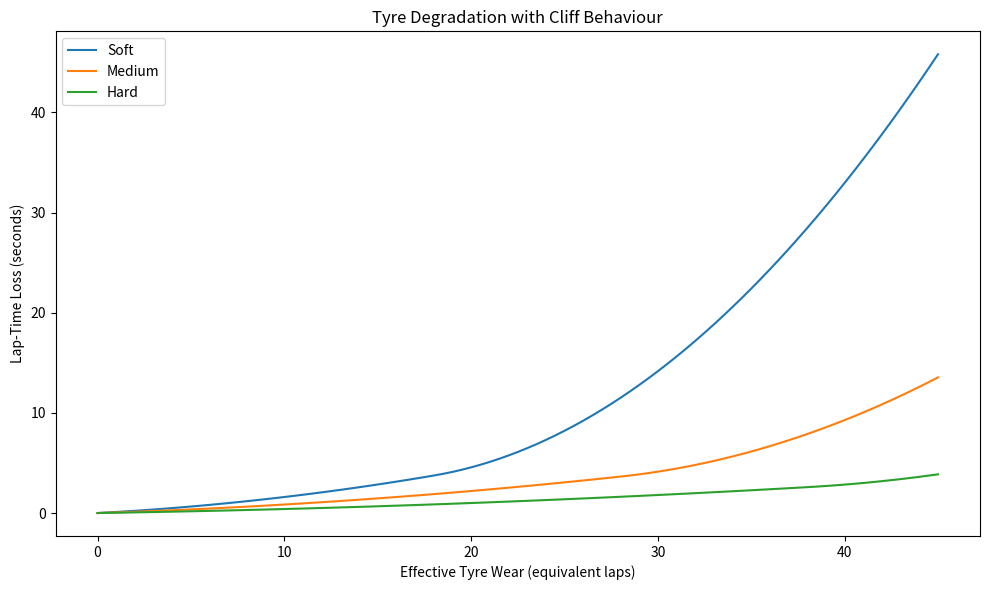
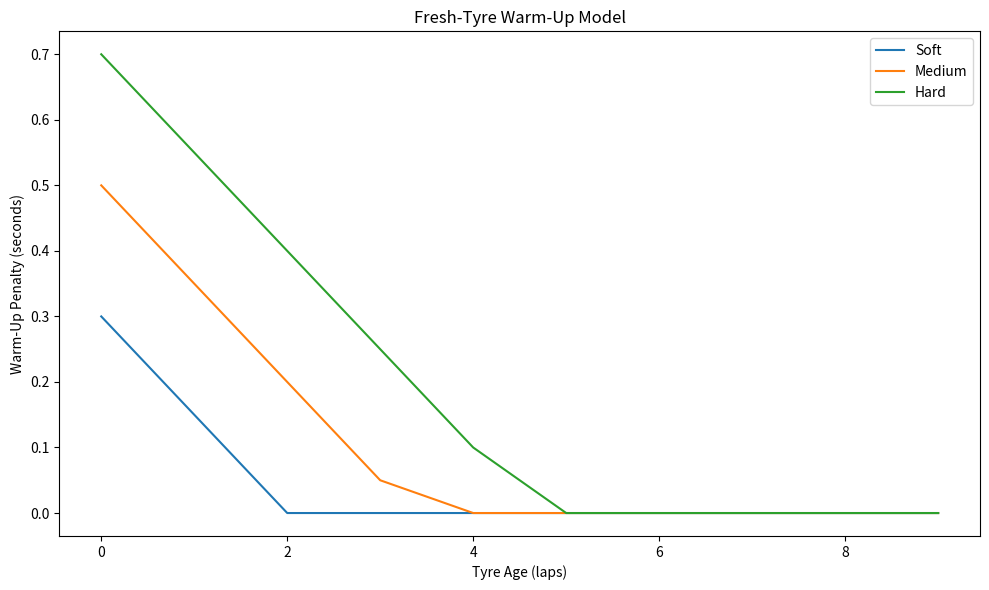
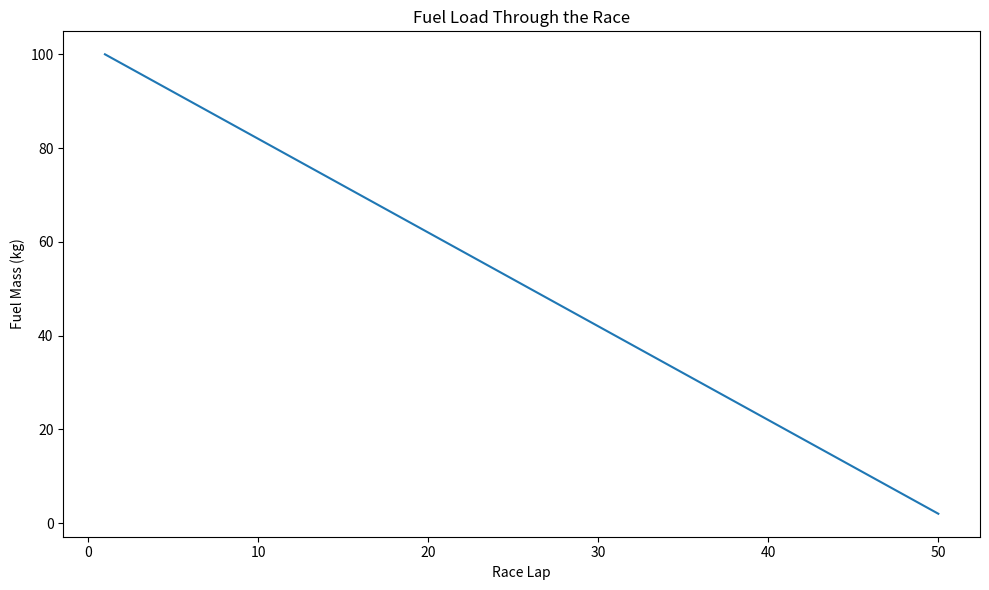
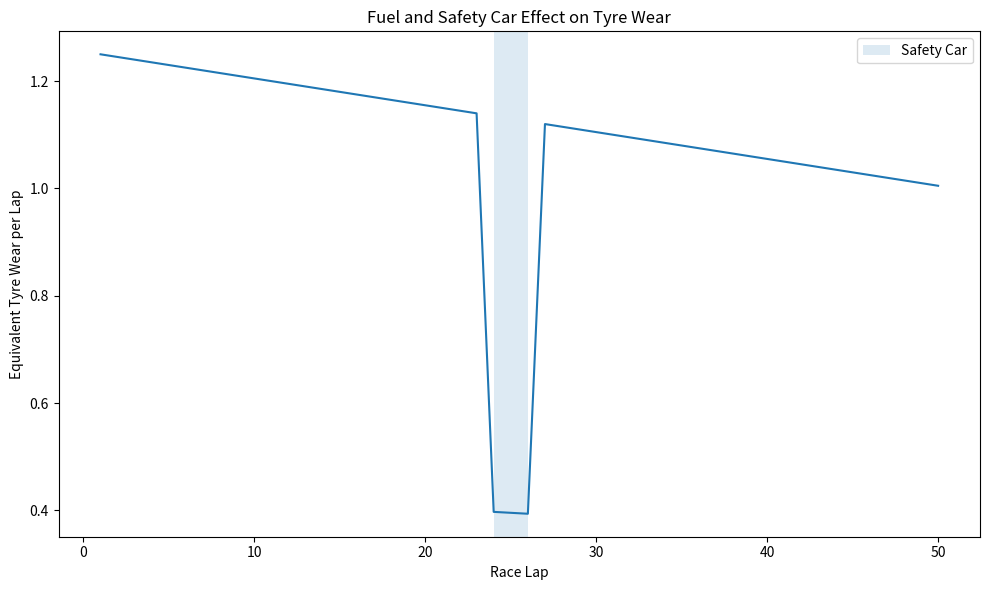
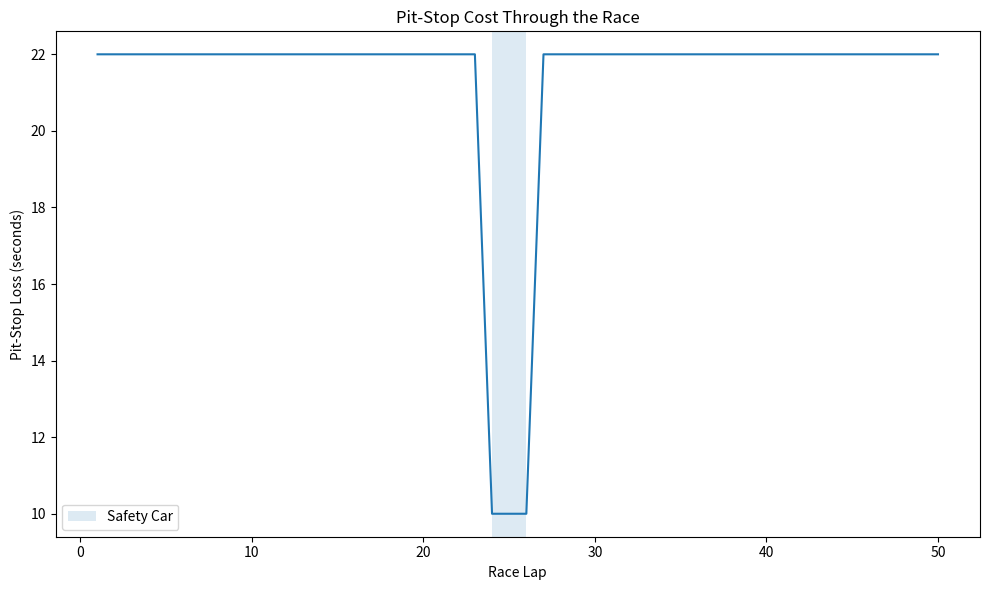
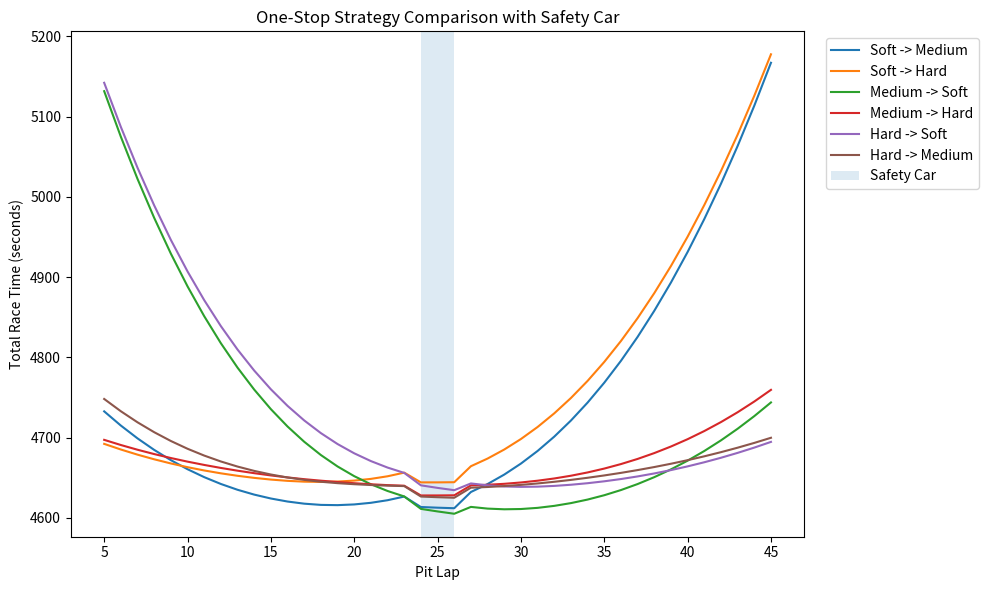
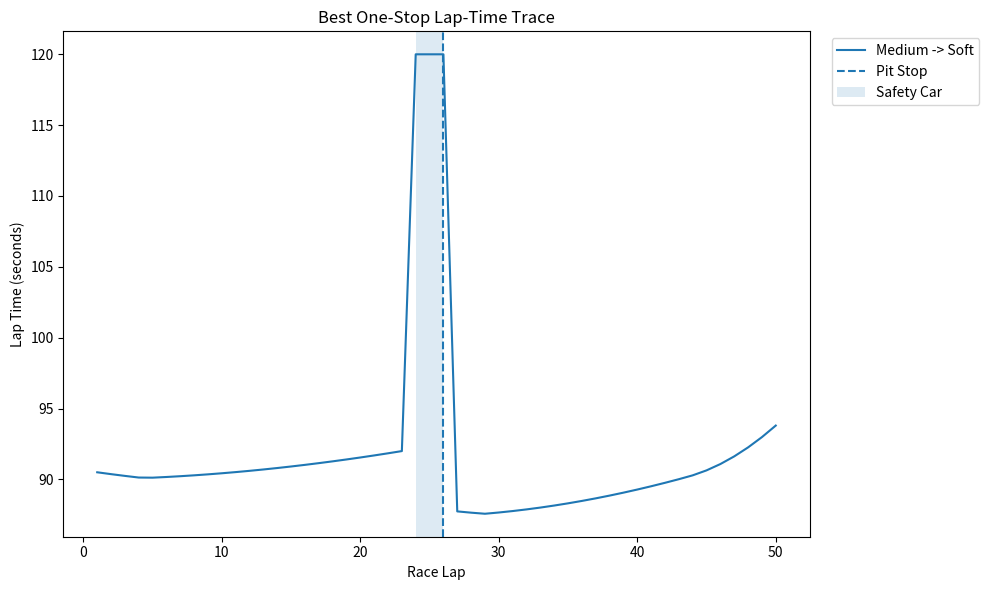
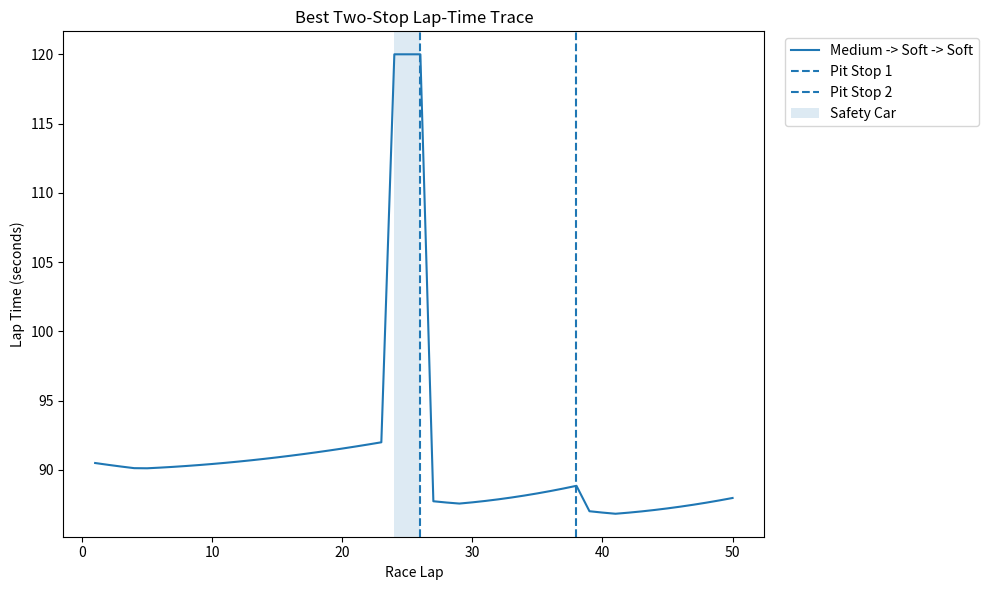
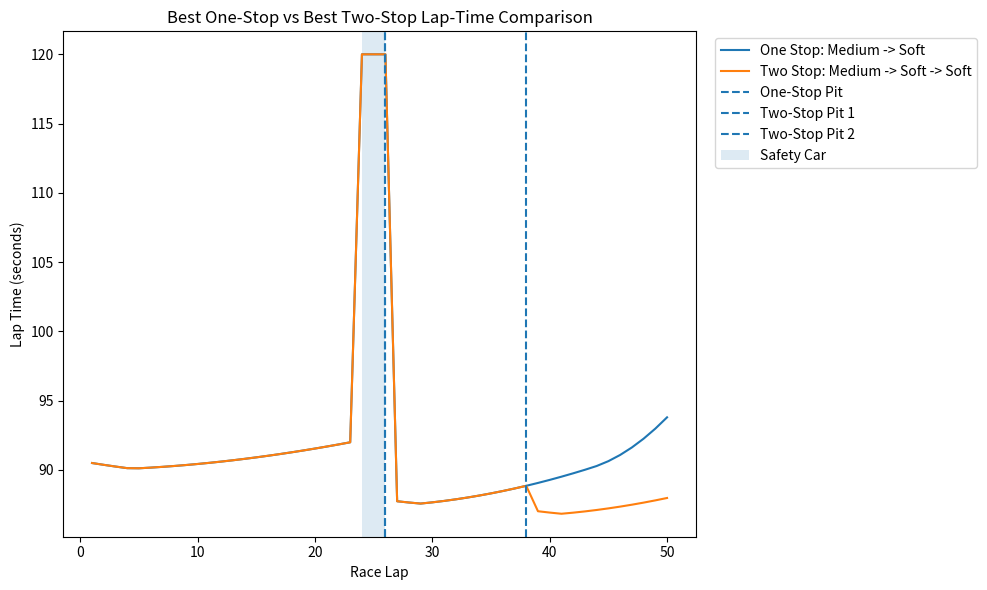
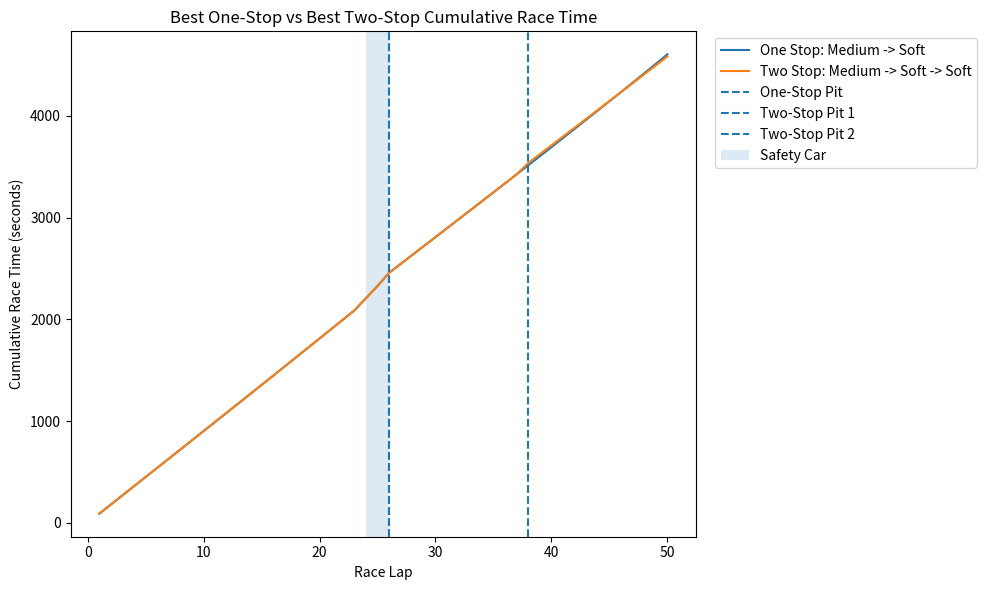
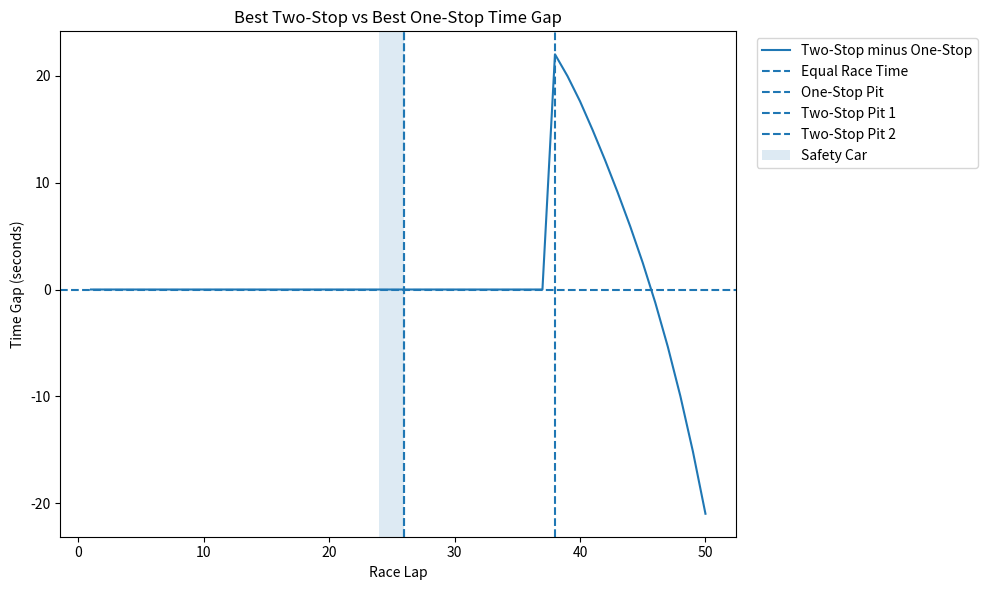

Recreate these plots in Python, in order.
import matplotlib.pyplot as plt


# =============================================================
# RACE INPUTS
# =============================================================

race_laps = 50

normal_pit_loss = 22.0

minimum_stint = 5


# =============================================================
# SAFETY CAR MODEL
# =============================================================
#
# This is currently a known / predetermined Safety Car.
#
# The optimiser knows that the Safety Car occurs.
#
# Later we can make Safety Cars random and use
# Monte Carlo simulation.
#
# =============================================================

safety_car_enabled = True

safety_car_start_lap = 24

safety_car_duration = 3

safety_car_end_lap = (
    safety_car_start_lap
    + safety_car_duration
    - 1
)

# Simplified lap time while behind Safety Car

safety_car_lap_time = 120.0

# Pit-stop loss is smaller under Safety Car

safety_car_pit_loss = 10.0

# Tyres wear less while driving slowly

safety_car_tyre_wear_multiplier = 0.35


# =============================================================
# FUEL MODEL
# =============================================================

initial_fuel_mass = 100.0

fuel_burn_per_lap = 2.0

fuel_time_per_kg = 0.03

fuel_wear_sensitivity = 0.25


# =============================================================
# TYRE DATA
# =============================================================
#
# Each tyre contains:
#
# 0 = base lap time
# 1 = linear degradation
# 2 = quadratic degradation
# 3 = initial warm-up penalty
# 4 = warm-up recovery per lap
# 5 = tyre cliff threshold
# 6 = tyre cliff severity
#
# =============================================================

tyres = {

    "Soft": (
        89.0,
        0.10,
        0.006,
        0.30,
        0.15,
        18.0,
        0.04
    ),

    "Medium": (
        90.0,
        0.06,
        0.0025,
        0.50,
        0.15,
        28.0,
        0.02
    ),

    "Hard": (
        92.0,
        0.03,
        0.001,
        0.70,
        0.15,
        38.0,
        0.01
    )
}


# =============================================================
# FUNCTION: CHECK SAFETY CAR LAP
# =============================================================

def is_safety_car_lap(lap):

    if safety_car_enabled:

        if (
            lap >= safety_car_start_lap
            and lap <= safety_car_end_lap
        ):

            return True

    return False


# =============================================================
# FUNCTION: PIT-STOP LOSS
# =============================================================

def calculate_pit_loss(lap):

    if is_safety_car_lap(lap):

        return safety_car_pit_loss

    else:

        return normal_pit_loss


# =============================================================
# FUNCTION: FUEL MASS
# =============================================================

def calculate_fuel_mass(lap):

    fuel_mass = (
        initial_fuel_mass
        - fuel_burn_per_lap * (lap - 1)
    )

    if fuel_mass < 0:

        fuel_mass = 0.0

    return fuel_mass


# =============================================================
# FUNCTION: FUEL LAP-TIME EFFECT
# =============================================================

def calculate_fuel_time_gain(lap):

    current_fuel = calculate_fuel_mass(lap)

    fuel_burned = (
        initial_fuel_mass
        - current_fuel
    )

    fuel_time_gain = (
        fuel_burned
        * fuel_time_per_kg
    )

    return fuel_time_gain


# =============================================================
# FUNCTION: FUEL EFFECT ON TYRE WEAR
# =============================================================

def calculate_fuel_wear_increment(lap):

    current_fuel = calculate_fuel_mass(lap)

    fuel_fraction = (
        current_fuel
        / initial_fuel_mass
    )

    wear_increment = (
        1.0
        + fuel_wear_sensitivity * fuel_fraction
    )

    # Less tyre wear during Safety Car laps

    if is_safety_car_lap(lap):

        wear_increment = (
            wear_increment
            * safety_car_tyre_wear_multiplier
        )

    return wear_increment


# =============================================================
# FUNCTION: TYRE CLIFF PENALTY
# =============================================================

def calculate_cliff_penalty(
        tyre_wear,
        cliff_threshold,
        cliff_severity):

    if tyre_wear <= cliff_threshold:

        return 0.0

    cliff_excess = (
        tyre_wear
        - cliff_threshold
    )

    cliff_penalty = (
        cliff_severity
        * (cliff_excess ** 2)
    )

    return cliff_penalty


# =============================================================
# FUNCTION: TYRE DEGRADATION
# =============================================================

def calculate_tyre_loss(
        linear_deg,
        quadratic_deg,
        tyre_wear,
        cliff_threshold,
        cliff_severity):

    normal_loss = (
        linear_deg * tyre_wear
        + quadratic_deg * (tyre_wear ** 2)
    )

    cliff_loss = calculate_cliff_penalty(
        tyre_wear,
        cliff_threshold,
        cliff_severity
    )

    total_tyre_loss = (
        normal_loss
        + cliff_loss
    )

    return total_tyre_loss


# =============================================================
# FUNCTION: TYRE WARM-UP
# =============================================================

def calculate_warmup_penalty(
        initial_penalty,
        recovery_rate,
        tyre_age):

    warmup_penalty = (
        initial_penalty
        - recovery_rate * tyre_age
    )

    if warmup_penalty < 0:

        warmup_penalty = 0.0

    return warmup_penalty


# =============================================================
# FUNCTION: CALCULATE LAP TIME
# =============================================================

def calculate_lap_time(
        tyre_data,
        tyre_age,
        tyre_wear,
        lap):

    # -----------------------------
    # Safety Car lap
    # -----------------------------

    if is_safety_car_lap(lap):

        return safety_car_lap_time


    # -----------------------------
    # Normal racing lap
    # -----------------------------

    base_time = tyre_data[0]

    linear_deg = tyre_data[1]

    quadratic_deg = tyre_data[2]

    initial_warmup = tyre_data[3]

    warmup_recovery = tyre_data[4]

    cliff_threshold = tyre_data[5]

    cliff_severity = tyre_data[6]


    tyre_loss = calculate_tyre_loss(
        linear_deg,
        quadratic_deg,
        tyre_wear,
        cliff_threshold,
        cliff_severity
    )


    warmup_penalty = calculate_warmup_penalty(
        initial_warmup,
        warmup_recovery,
        tyre_age
    )


    fuel_time_gain = calculate_fuel_time_gain(
        lap
    )


    lap_time = (
        base_time
        + tyre_loss
        + warmup_penalty
        - fuel_time_gain
    )


    return lap_time


# =============================================================
# FUNCTION: CALCULATE ONE-STOP STRATEGY
# =============================================================

def calculate_one_stop_strategy(
        first_tyre_data,
        second_tyre_data):

    pit_laps = []

    race_times = []


    for pit_lap in range(
        minimum_stint,
        race_laps - minimum_stint + 1
    ):

        total_time = 0.0

        tyre_age = 0

        tyre_wear = 0.0


        for lap in range(
            1,
            race_laps + 1
        ):


            if lap <= pit_lap:

                current_tyre = first_tyre_data


            else:

                current_tyre = second_tyre_data


            lap_time = calculate_lap_time(
                current_tyre,
                tyre_age,
                tyre_wear,
                lap
            )


            total_time = (
                total_time
                + lap_time
            )


            tyre_age = (
                tyre_age
                + 1
            )


            tyre_wear = (
                tyre_wear
                + calculate_fuel_wear_increment(lap)
            )


            # Pit stop

            if lap == pit_lap:

                total_time = (
                    total_time
                    + calculate_pit_loss(lap)
                )

                tyre_age = 0

                tyre_wear = 0.0


        pit_laps.append(
            pit_lap
        )

        race_times.append(
            total_time
        )


    best_time = min(
        race_times
    )

    best_index = race_times.index(
        best_time
    )

    best_pit_lap = pit_laps[
        best_index
    ]


    best_time = round(
        best_time,
        6
    )


    return (
        best_pit_lap,
        best_time,
        pit_laps,
        race_times
    )


# =============================================================
# FUNCTION: CALCULATE TWO-STOP STRATEGY
# =============================================================

def calculate_two_stop_strategy(
        first_tyre_data,
        second_tyre_data,
        third_tyre_data):

    best_time = None

    best_pit_1 = None

    best_pit_2 = None


    for pit_lap_1 in range(
        minimum_stint,
        race_laps - (2 * minimum_stint) + 1
    ):


        for pit_lap_2 in range(
            pit_lap_1 + minimum_stint,
            race_laps - minimum_stint + 1
        ):

            total_time = 0.0

            tyre_age = 0

            tyre_wear = 0.0


            for lap in range(
                1,
                race_laps + 1
            ):


                if lap <= pit_lap_1:

                    current_tyre = first_tyre_data


                elif lap <= pit_lap_2:

                    current_tyre = second_tyre_data


                else:

                    current_tyre = third_tyre_data


                lap_time = calculate_lap_time(
                    current_tyre,
                    tyre_age,
                    tyre_wear,
                    lap
                )


                total_time = (
                    total_time
                    + lap_time
                )


                tyre_age = (
                    tyre_age
                    + 1
                )


                tyre_wear = (
                    tyre_wear
                    + calculate_fuel_wear_increment(lap)
                )


                # First pit stop

                if lap == pit_lap_1:

                    total_time = (
                        total_time
                        + calculate_pit_loss(lap)
                    )

                    tyre_age = 0

                    tyre_wear = 0.0


                # Second pit stop

                if lap == pit_lap_2:

                    total_time = (
                        total_time
                        + calculate_pit_loss(lap)
                    )

                    tyre_age = 0

                    tyre_wear = 0.0


            if (
                best_time is None
                or total_time < best_time
            ):

                best_time = total_time

                best_pit_1 = pit_lap_1

                best_pit_2 = pit_lap_2


    best_time = round(
        best_time,
        6
    )


    return (
        best_pit_1,
        best_pit_2,
        best_time
    )


# =============================================================
# FUNCTION: AUTOMATIC ONE-STOP SEARCH
# =============================================================

def find_best_one_stop():

    best_time = None

    best_strategy = None

    best_pit = None

    all_results = {}

    legal_combinations = 0


    tyre_names = list(
        tyres.keys()
    )


    for first_tyre in tyre_names:

        for second_tyre in tyre_names:


            if first_tyre == second_tyre:

                continue


            legal_combinations = (
                legal_combinations
                + 1
            )


            result = calculate_one_stop_strategy(
                tyres[first_tyre],
                tyres[second_tyre]
            )


            pit_lap = result[0]

            race_time = result[1]


            strategy_name = (
                first_tyre
                + " -> "
                + second_tyre
            )


            all_results[
                strategy_name
            ] = result


            if (
                best_time is None
                or race_time < best_time
            ):

                best_time = race_time

                best_strategy = (
                    first_tyre,
                    second_tyre
                )

                best_pit = pit_lap


    return (
        best_strategy,
        best_pit,
        best_time,
        all_results,
        legal_combinations
    )


# =============================================================
# FUNCTION: AUTOMATIC TWO-STOP SEARCH
# =============================================================

def find_best_two_stop():

    best_time = None

    best_strategy = None

    best_pit_1 = None

    best_pit_2 = None

    legal_combinations = 0


    tyre_names = list(
        tyres.keys()
    )


    for first_tyre in tyre_names:

        for second_tyre in tyre_names:

            for third_tyre in tyre_names:


                if (
                    first_tyre
                    == second_tyre
                    == third_tyre
                ):

                    continue


                legal_combinations = (
                    legal_combinations
                    + 1
                )


                result = calculate_two_stop_strategy(
                    tyres[first_tyre],
                    tyres[second_tyre],
                    tyres[third_tyre]
                )


                pit_1 = result[0]

                pit_2 = result[1]

                race_time = result[2]


                if (
                    best_time is None
                    or race_time < best_time
                ):

                    best_time = race_time

                    best_strategy = (
                        first_tyre,
                        second_tyre,
                        third_tyre
                    )

                    best_pit_1 = pit_1

                    best_pit_2 = pit_2


    return (
        best_strategy,
        best_pit_1,
        best_pit_2,
        best_time,
        legal_combinations
    )


# =============================================================
# FUNCTION: SIMULATE ONE-STOP LAP TRACE
# =============================================================

def simulate_one_stop(
        first_tyre_data,
        second_tyre_data,
        pit_lap):

    lap_numbers = []

    lap_times = []

    tyre_age = 0

    tyre_wear = 0.0


    for lap in range(
        1,
        race_laps + 1
    ):


        if lap <= pit_lap:

            current_tyre = first_tyre_data


        else:

            current_tyre = second_tyre_data


        lap_time = calculate_lap_time(
            current_tyre,
            tyre_age,
            tyre_wear,
            lap
        )


        lap_numbers.append(
            lap
        )

        lap_times.append(
            lap_time
        )


        tyre_age = (
            tyre_age
            + 1
        )


        tyre_wear = (
            tyre_wear
            + calculate_fuel_wear_increment(lap)
        )


        if lap == pit_lap:

            tyre_age = 0

            tyre_wear = 0.0


    return (
        lap_numbers,
        lap_times
    )


# =============================================================
# FUNCTION: SIMULATE TWO-STOP LAP TRACE
# =============================================================

def simulate_two_stop(
        first_tyre_data,
        second_tyre_data,
        third_tyre_data,
        pit_lap_1,
        pit_lap_2):

    lap_numbers = []

    lap_times = []

    tyre_age = 0

    tyre_wear = 0.0


    for lap in range(
        1,
        race_laps + 1
    ):


        if lap <= pit_lap_1:

            current_tyre = first_tyre_data


        elif lap <= pit_lap_2:

            current_tyre = second_tyre_data


        else:

            current_tyre = third_tyre_data


        lap_time = calculate_lap_time(
            current_tyre,
            tyre_age,
            tyre_wear,
            lap
        )


        lap_numbers.append(
            lap
        )

        lap_times.append(
            lap_time
        )


        tyre_age = (
            tyre_age
            + 1
        )


        tyre_wear = (
            tyre_wear
            + calculate_fuel_wear_increment(lap)
        )


        if lap == pit_lap_1:

            tyre_age = 0

            tyre_wear = 0.0


        if lap == pit_lap_2:

            tyre_age = 0

            tyre_wear = 0.0


    return (
        lap_numbers,
        lap_times
    )


# =============================================================
# FUNCTION: ONE-STOP CUMULATIVE TIME
# =============================================================

def cumulative_one_stop(
        first_tyre_data,
        second_tyre_data,
        pit_lap):

    lap_numbers = []

    cumulative_times = []

    total_time = 0.0

    tyre_age = 0

    tyre_wear = 0.0


    for lap in range(
        1,
        race_laps + 1
    ):


        if lap <= pit_lap:

            current_tyre = first_tyre_data


        else:

            current_tyre = second_tyre_data


        lap_time = calculate_lap_time(
            current_tyre,
            tyre_age,
            tyre_wear,
            lap
        )


        total_time = (
            total_time
            + lap_time
        )


        tyre_age = (
            tyre_age
            + 1
        )


        tyre_wear = (
            tyre_wear
            + calculate_fuel_wear_increment(lap)
        )


        if lap == pit_lap:

            total_time = (
                total_time
                + calculate_pit_loss(lap)
            )

            tyre_age = 0

            tyre_wear = 0.0


        lap_numbers.append(
            lap
        )

        cumulative_times.append(
            total_time
        )


    return (
        lap_numbers,
        cumulative_times
    )


# =============================================================
# FUNCTION: TWO-STOP CUMULATIVE TIME
# =============================================================

def cumulative_two_stop(
        first_tyre_data,
        second_tyre_data,
        third_tyre_data,
        pit_lap_1,
        pit_lap_2):

    lap_numbers = []

    cumulative_times = []

    total_time = 0.0

    tyre_age = 0

    tyre_wear = 0.0


    for lap in range(
        1,
        race_laps + 1
    ):


        if lap <= pit_lap_1:

            current_tyre = first_tyre_data


        elif lap <= pit_lap_2:

            current_tyre = second_tyre_data


        else:

            current_tyre = third_tyre_data


        lap_time = calculate_lap_time(
            current_tyre,
            tyre_age,
            tyre_wear,
            lap
        )


        total_time = (
            total_time
            + lap_time
        )


        tyre_age = (
            tyre_age
            + 1
        )


        tyre_wear = (
            tyre_wear
            + calculate_fuel_wear_increment(lap)
        )


        if lap == pit_lap_1:

            total_time = (
                total_time
                + calculate_pit_loss(lap)
            )

            tyre_age = 0

            tyre_wear = 0.0


        if lap == pit_lap_2:

            total_time = (
                total_time
                + calculate_pit_loss(lap)
            )

            tyre_age = 0

            tyre_wear = 0.0


        lap_numbers.append(
            lap
        )

        cumulative_times.append(
            total_time
        )


    return (
        lap_numbers,
        cumulative_times
    )


# =============================================================
# RUN ONE-STOP SEARCH
# =============================================================

one_stop_search = find_best_one_stop()


best_one_stop_strategy = (
    one_stop_search[0]
)

best_one_stop_pit = (
    one_stop_search[1]
)

best_one_stop_time = (
    one_stop_search[2]
)

one_stop_results = (
    one_stop_search[3]
)

one_stop_combination_count = (
    one_stop_search[4]
)


best_one_stop_name = (
    best_one_stop_strategy[0]
    + " -> "
    + best_one_stop_strategy[1]
)


best_one_first_tyre = tyres[
    best_one_stop_strategy[0]
]

best_one_second_tyre = tyres[
    best_one_stop_strategy[1]
]


# =============================================================
# RUN TWO-STOP SEARCH
# =============================================================

two_stop_search = find_best_two_stop()


best_two_stop_strategy = (
    two_stop_search[0]
)

best_two_stop_pit_1 = (
    two_stop_search[1]
)

best_two_stop_pit_2 = (
    two_stop_search[2]
)

best_two_stop_time = (
    two_stop_search[3]
)

two_stop_combination_count = (
    two_stop_search[4]
)


best_two_stop_name = (
    best_two_stop_strategy[0]
    + " -> "
    + best_two_stop_strategy[1]
    + " -> "
    + best_two_stop_strategy[2]
)


best_two_first_tyre = tyres[
    best_two_stop_strategy[0]
]

best_two_second_tyre = tyres[
    best_two_stop_strategy[1]
]

best_two_third_tyre = tyres[
    best_two_stop_strategy[2]
]


# =============================================================
# LAP-TIME TRACES
# =============================================================

(
    best_one_stop_laps,
    best_one_stop_lap_times

) = simulate_one_stop(
    best_one_first_tyre,
    best_one_second_tyre,
    best_one_stop_pit
)


(
    best_two_stop_laps,
    best_two_stop_lap_times

) = simulate_two_stop(
    best_two_first_tyre,
    best_two_second_tyre,
    best_two_third_tyre,
    best_two_stop_pit_1,
    best_two_stop_pit_2
)


# =============================================================
# CUMULATIVE TIMES
# =============================================================

(
    one_stop_cumulative_laps,
    one_stop_cumulative_times

) = cumulative_one_stop(
    best_one_first_tyre,
    best_one_second_tyre,
    best_one_stop_pit
)


(
    two_stop_cumulative_laps,
    two_stop_cumulative_times

) = cumulative_two_stop(
    best_two_first_tyre,
    best_two_second_tyre,
    best_two_third_tyre,
    best_two_stop_pit_1,
    best_two_stop_pit_2
)


# =============================================================
# STRATEGY TIME GAP
# =============================================================

time_gap = []


for i in range(
    race_laps
):

    gap = (
        two_stop_cumulative_times[i]
        - one_stop_cumulative_times[i]
    )

    time_gap.append(
        gap
    )


# =============================================================
# PRINT MODEL SETTINGS
# =============================================================

print("MODEL SETTINGS")

print()

print(
    "Race laps:",
    race_laps
)

print(
    "Normal pit loss:",
    normal_pit_loss,
    "seconds"
)

print(
    "Minimum stint:",
    minimum_stint,
    "laps"
)

print()

print("SAFETY CAR MODEL")

print()

print(
    "Safety Car enabled:",
    safety_car_enabled
)

print(
    "Safety Car starts:",
    safety_car_start_lap
)

print(
    "Safety Car ends:",
    safety_car_end_lap
)

print(
    "Safety Car duration:",
    safety_car_duration,
    "laps"
)

print(
    "Safety Car lap time:",
    safety_car_lap_time,
    "seconds"
)

print(
    "Pit loss under Safety Car:",
    safety_car_pit_loss,
    "seconds"
)

print(
    "SC tyre-wear multiplier:",
    safety_car_tyre_wear_multiplier
)

print()

print("----------------------------------")

print()


# =============================================================
# PRINT ONE-STOP RESULTS
# =============================================================

print("ONE-STOP AUTOMATIC SEARCH")

print()

print(
    "Legal combinations tested:",
    one_stop_combination_count
)

print()


for strategy_name in one_stop_results:

    result = one_stop_results[
        strategy_name
    ]

    pit_lap = result[0]

    race_time = result[1]

    print(strategy_name)

    print(
        "Best pit lap:",
        pit_lap
    )

    print(
        "Stint lengths:",
        pit_lap,
        "+",
        race_laps - pit_lap
    )

    if is_safety_car_lap(pit_lap):

        print(
            "Pit stop made under Safety Car"
        )

    else:

        print(
            "Pit stop made under green flag"
        )

    print(
        f"Race time: "
        f"{race_time:.1f} seconds"
    )

    print()


# =============================================================
# PRINT BEST ONE-STOP
# =============================================================

print("----------------------------------")

print()

print("BEST ONE-STOP STRATEGY")

print()

print(
    "Strategy:",
    best_one_stop_name
)

print(
    "Pit lap:",
    best_one_stop_pit
)

print(
    "Stint lengths:",
    best_one_stop_pit,
    "+",
    race_laps - best_one_stop_pit
)

print(
    "Pit loss:",
    calculate_pit_loss(
        best_one_stop_pit
    ),
    "seconds"
)

print(
    f"Race time: "
    f"{best_one_stop_time:.1f} seconds"
)


# =============================================================
# PRINT BEST TWO-STOP
# =============================================================

print()

print("----------------------------------")

print()

print("TWO-STOP AUTOMATIC SEARCH")

print()

print(
    "Legal combinations tested:",
    two_stop_combination_count
)

print()

print("BEST TWO-STOP STRATEGY")

print()

print(
    "Strategy:",
    best_two_stop_name
)

print(
    "Pit 1:",
    best_two_stop_pit_1
)

print(
    "Pit 2:",
    best_two_stop_pit_2
)

print(
    "Stint lengths:",
    best_two_stop_pit_1,
    "+",
    best_two_stop_pit_2
    - best_two_stop_pit_1,
    "+",
    race_laps
    - best_two_stop_pit_2
)

print(
    "Pit 1 loss:",
    calculate_pit_loss(
        best_two_stop_pit_1
    ),
    "seconds"
)

print(
    "Pit 2 loss:",
    calculate_pit_loss(
        best_two_stop_pit_2
    ),
    "seconds"
)

print(
    f"Race time: "
    f"{best_two_stop_time:.1f} seconds"
)


# =============================================================
# FINAL COMPARISON
# =============================================================

print()

print("----------------------------------")

print()

print("FINAL STRATEGY COMPARISON")

print()


if best_two_stop_time < best_one_stop_time:

    time_saved = (
        best_one_stop_time
        - best_two_stop_time
    )

    print(
        "Best overall strategy:",
        best_two_stop_name
    )

    print(
        "Strategy type: Two-stop"
    )

    print(
        f"Time saved compared with "
        f"best one-stop: "
        f"{time_saved:.1f} seconds"
    )


else:

    time_saved = (
        best_two_stop_time
        - best_one_stop_time
    )

    print(
        "Best overall strategy:",
        best_one_stop_name
    )

    print(
        "Strategy type: One-stop"
    )

    print(
        f"Time saved compared with "
        f"best two-stop: "
        f"{time_saved:.1f} seconds"
    )


# =============================================================
# GRAPH 1
# TYRE DEGRADATION INCLUDING CLIFF
# =============================================================

plt.figure(
    figsize=(10, 6)
)


wear_values = []

wear = 0.0


while wear <= 45:

    wear_values.append(
        wear
    )

    wear = (
        wear
        + 0.5
    )


for tyre_name in tyres:

    tyre_data = tyres[
        tyre_name
    ]

    losses = []


    for tyre_wear in wear_values:

        loss = calculate_tyre_loss(
            tyre_data[1],
            tyre_data[2],
            tyre_wear,
            tyre_data[5],
            tyre_data[6]
        )

        losses.append(
            loss
        )


    plt.plot(
        wear_values,
        losses,
        label=tyre_name
    )


plt.xlabel(
    "Effective Tyre Wear (equivalent laps)"
)

plt.ylabel(
    "Lap-Time Loss (seconds)"
)

plt.title(
    "Tyre Degradation with Cliff Behaviour"
)

plt.legend()

plt.tight_layout()

plt.show()


# =============================================================
# GRAPH 2
# TYRE WARM-UP
# =============================================================

plt.figure(
    figsize=(10, 6)
)


warmup_ages = list(
    range(0, 10)
)


for tyre_name in tyres:

    tyre_data = tyres[
        tyre_name
    ]

    penalties = []


    for tyre_age in warmup_ages:

        penalty = calculate_warmup_penalty(
            tyre_data[3],
            tyre_data[4],
            tyre_age
        )

        penalties.append(
            penalty
        )


    plt.plot(
        warmup_ages,
        penalties,
        label=tyre_name
    )


plt.xlabel(
    "Tyre Age (laps)"
)

plt.ylabel(
    "Warm-Up Penalty (seconds)"
)

plt.title(
    "Fresh-Tyre Warm-Up Model"
)

plt.legend()

plt.tight_layout()

plt.show()


# =============================================================
# GRAPH 3
# FUEL LOAD
# =============================================================

plt.figure(
    figsize=(10, 6)
)


race_lap_numbers = list(
    range(1, race_laps + 1)
)


fuel_masses = []


for lap in race_lap_numbers:

    fuel_masses.append(
        calculate_fuel_mass(lap)
    )


plt.plot(
    race_lap_numbers,
    fuel_masses
)


plt.xlabel(
    "Race Lap"
)

plt.ylabel(
    "Fuel Mass (kg)"
)

plt.title(
    "Fuel Load Through the Race"
)

plt.tight_layout()

plt.show()


# =============================================================
# GRAPH 4
# FUEL EFFECT ON TYRE WEAR
# =============================================================

plt.figure(
    figsize=(10, 6)
)


wear_multipliers = []


for lap in race_lap_numbers:

    wear_multipliers.append(
        calculate_fuel_wear_increment(lap)
    )


plt.plot(
    race_lap_numbers,
    wear_multipliers
)


plt.axvspan(
    safety_car_start_lap,
    safety_car_end_lap,
    alpha=0.15,
    label="Safety Car"
)


plt.xlabel(
    "Race Lap"
)

plt.ylabel(
    "Equivalent Tyre Wear per Lap"
)

plt.title(
    "Fuel and Safety Car Effect on Tyre Wear"
)

plt.legend()

plt.tight_layout()

plt.show()


# =============================================================
# GRAPH 5
# PIT-STOP LOSS THROUGH RACE
# =============================================================

plt.figure(
    figsize=(10, 6)
)


pit_losses = []


for lap in race_lap_numbers:

    pit_losses.append(
        calculate_pit_loss(lap)
    )


plt.plot(
    race_lap_numbers,
    pit_losses
)


plt.axvspan(
    safety_car_start_lap,
    safety_car_end_lap,
    alpha=0.15,
    label="Safety Car"
)


plt.xlabel(
    "Race Lap"
)

plt.ylabel(
    "Pit-Stop Loss (seconds)"
)

plt.title(
    "Pit-Stop Cost Through the Race"
)

plt.legend()

plt.tight_layout()

plt.show()


# =============================================================
# GRAPH 6
# ALL LEGAL ONE-STOP STRATEGIES
# =============================================================

plt.figure(
    figsize=(10, 6)
)


for strategy_name in one_stop_results:

    result = one_stop_results[
        strategy_name
    ]

    pit_laps = result[2]

    race_times = result[3]


    plt.plot(
        pit_laps,
        race_times,
        label=strategy_name
    )


plt.axvspan(
    safety_car_start_lap,
    safety_car_end_lap,
    alpha=0.15,
    label="Safety Car"
)


plt.xlabel(
    "Pit Lap"
)

plt.ylabel(
    "Total Race Time (seconds)"
)

plt.title(
    "One-Stop Strategy Comparison with Safety Car"
)

plt.legend(
    bbox_to_anchor=(1.02, 1),
    loc="upper left"
)

plt.tight_layout()

plt.show()


# =============================================================
# GRAPH 7
# BEST ONE-STOP LAP TRACE
# =============================================================

plt.figure(
    figsize=(10, 6)
)


plt.plot(
    best_one_stop_laps,
    best_one_stop_lap_times,
    label=best_one_stop_name
)


plt.axvline(
    best_one_stop_pit,
    linestyle="--",
    label="Pit Stop"
)


plt.axvspan(
    safety_car_start_lap,
    safety_car_end_lap,
    alpha=0.15,
    label="Safety Car"
)


plt.xlabel(
    "Race Lap"
)

plt.ylabel(
    "Lap Time (seconds)"
)

plt.title(
    "Best One-Stop Lap-Time Trace"
)

plt.legend(
    bbox_to_anchor=(1.02, 1),
    loc="upper left"
)

plt.tight_layout()

plt.show()


# =============================================================
# GRAPH 8
# BEST TWO-STOP LAP TRACE
# =============================================================

plt.figure(
    figsize=(10, 6)
)


plt.plot(
    best_two_stop_laps,
    best_two_stop_lap_times,
    label=best_two_stop_name
)


plt.axvline(
    best_two_stop_pit_1,
    linestyle="--",
    label="Pit Stop 1"
)


plt.axvline(
    best_two_stop_pit_2,
    linestyle="--",
    label="Pit Stop 2"
)


plt.axvspan(
    safety_car_start_lap,
    safety_car_end_lap,
    alpha=0.15,
    label="Safety Car"
)


plt.xlabel(
    "Race Lap"
)

plt.ylabel(
    "Lap Time (seconds)"
)

plt.title(
    "Best Two-Stop Lap-Time Trace"
)

plt.legend(
    bbox_to_anchor=(1.02, 1),
    loc="upper left"
)

plt.tight_layout()

plt.show()


# =============================================================
# GRAPH 9
# ONE-STOP VS TWO-STOP LAP TIMES
# =============================================================

plt.figure(
    figsize=(10, 6)
)


plt.plot(
    best_one_stop_laps,
    best_one_stop_lap_times,
    label=(
        "One Stop: "
        + best_one_stop_name
    )
)


plt.plot(
    best_two_stop_laps,
    best_two_stop_lap_times,
    label=(
        "Two Stop: "
        + best_two_stop_name
    )
)


plt.axvline(
    best_one_stop_pit,
    linestyle="--",
    label="One-Stop Pit"
)


plt.axvline(
    best_two_stop_pit_1,
    linestyle="--",
    label="Two-Stop Pit 1"
)


plt.axvline(
    best_two_stop_pit_2,
    linestyle="--",
    label="Two-Stop Pit 2"
)


plt.axvspan(
    safety_car_start_lap,
    safety_car_end_lap,
    alpha=0.15,
    label="Safety Car"
)


plt.xlabel(
    "Race Lap"
)

plt.ylabel(
    "Lap Time (seconds)"
)

plt.title(
    "Best One-Stop vs Best Two-Stop "
    "Lap-Time Comparison"
)


plt.legend(
    bbox_to_anchor=(1.02, 1),
    loc="upper left"
)

plt.tight_layout()

plt.show()


# =============================================================
# GRAPH 10
# CUMULATIVE RACE TIME
# =============================================================

plt.figure(
    figsize=(10, 6)
)


plt.plot(
    one_stop_cumulative_laps,
    one_stop_cumulative_times,
    label=(
        "One Stop: "
        + best_one_stop_name
    )
)


plt.plot(
    two_stop_cumulative_laps,
    two_stop_cumulative_times,
    label=(
        "Two Stop: "
        + best_two_stop_name
    )
)


plt.axvline(
    best_one_stop_pit,
    linestyle="--",
    label="One-Stop Pit"
)


plt.axvline(
    best_two_stop_pit_1,
    linestyle="--",
    label="Two-Stop Pit 1"
)


plt.axvline(
    best_two_stop_pit_2,
    linestyle="--",
    label="Two-Stop Pit 2"
)


plt.axvspan(
    safety_car_start_lap,
    safety_car_end_lap,
    alpha=0.15,
    label="Safety Car"
)


plt.xlabel(
    "Race Lap"
)

plt.ylabel(
    "Cumulative Race Time (seconds)"
)

plt.title(
    "Best One-Stop vs Best Two-Stop "
    "Cumulative Race Time"
)


plt.legend(
    bbox_to_anchor=(1.02, 1),
    loc="upper left"
)

plt.tight_layout()

plt.show()


# =============================================================
# GRAPH 11
# STRATEGY TIME GAP
# =============================================================

plt.figure(
    figsize=(10, 6)
)


plt.plot(
    one_stop_cumulative_laps,
    time_gap,
    label="Two-Stop minus One-Stop"
)


plt.axhline(
    0,
    linestyle="--",
    label="Equal Race Time"
)


plt.axvline(
    best_one_stop_pit,
    linestyle="--",
    label="One-Stop Pit"
)


plt.axvline(
    best_two_stop_pit_1,
    linestyle="--",
    label="Two-Stop Pit 1"
)


plt.axvline(
    best_two_stop_pit_2,
    linestyle="--",
    label="Two-Stop Pit 2"
)


plt.axvspan(
    safety_car_start_lap,
    safety_car_end_lap,
    alpha=0.15,
    label="Safety Car"
)


plt.xlabel(
    "Race Lap"
)

plt.ylabel(
    "Time Gap (seconds)"
)

plt.title(
    "Best Two-Stop vs Best One-Stop Time Gap"
)


plt.legend(
    bbox_to_anchor=(1.02, 1),
    loc="upper left"
)

plt.tight_layout()

plt.show()
